Run: headless pygame with SDL's dummy video driver; simulated clock (each Clock.tick advances the game by its frame time, no real sleeping); random seed 0; keys injected as events and as key.get_pressed() state; mouse plan: one left click at the window centre at the start of phase 2, then a move to the lower-right quarter at the start of phase 3.
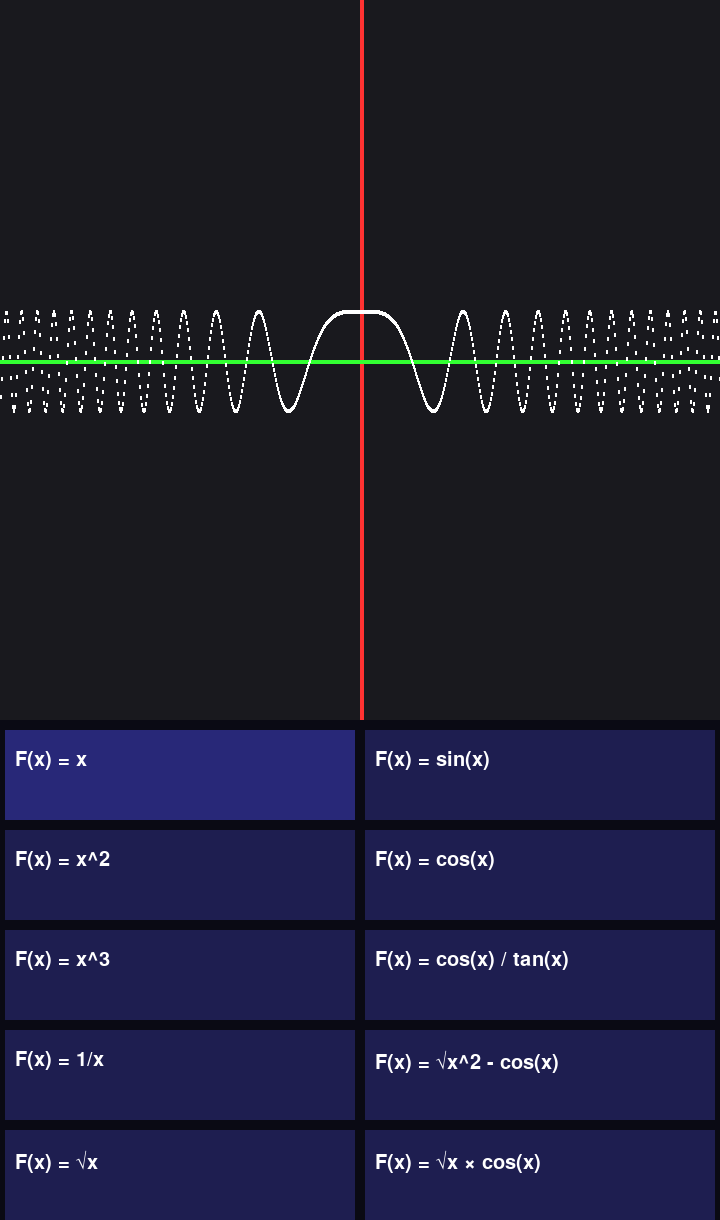
Frame 1 of 4 · flips 1–60 · no input
Frame 2 of 4 · flips 61–180 · clicked the window centre · tapped SPACE, RETURN · held RIGHT (→), D · screen unchanged from frame 1, image omitted
Frame 3 of 4 · flips 181–300 · moved the mouse to the lower-right quarter · held DOWN (↓), S · screen unchanged from frame 2, image omitted
Frame 4 of 4 · flips 301–420 · held LEFT (←), A, UP (↑), W · screen unchanged from frame 3, image omitted

The pygame program that drew these frames:

import pygame, math

pygame.init()
screen_width, screen_height = 720, 720
surface = pygame.display.set_mode((screen_width, screen_height+500))
font = pygame.font.SysFont("Arial", 30)
COLOR = {
	'R': (255,50,50),
	'G': (50,255,50),
	'B': (50,50,200),
	'W': (255,255,255)
}
# You can replace some of these functions with another one
func_exp, func, func_id = [
	"F(x) = x",
	"F(x) = x^2",
	"F(x) = x^3",
	"F(x) = 1/x",
	"F(x) = √x",
	"F(x) = √x^2",
	"F(x) = tan(x)",
	"F(x) = sin(x)",
	"F(x) = cos(x)",
	"F(x) = cos(x) / tan(x)",
	"F(x) = √x^2 - cos(x)",
	"F(x) = √x × cos(x)",
	"F(x) = √x*-2 × tan(x)",
	"F(x) = 1"
],[
	lambda x: math.cos(x**2*0.0006)*50,
	lambda x: x**2*0.005,
	lambda x: x**3*0.00005,
	lambda x: 1/x*10000,
	lambda x: math.sqrt(x)*10,
	lambda x: math.sqrt(x**2),
	lambda x: math.tan(x*0.05)*50,
	lambda x: math.sin(x*0.05)*50,
	lambda x: math.cos(x*0.05)*50,
	lambda x: math.cos(x*0.05)/math.tan(x*0.05)*50,
	lambda x: math.sqrt(x**2)-math.cos(x*0.1)*50,
	lambda x: (math.sqrt(x)*math.cos(x*0.2))*2,
	lambda x: math.sqrt(x*-2)*math.tan(x),
	lambda x: 50
],0

crd = []
for case in range(len(func_exp)):
	if case  < 7: x, y = 5, screen_height+(100*case)+10
	else: x, y = screen_width//2+5, screen_height+(100*(case-7))+10
	crd.append([x, y])
	
touched = False
mouse_pos = (0, 0)

# =============================


def calc_func(x):
	
	x = x-screen_width//2
	# ---------------------
	try: F_X = func[func_id](x)
	except: F_X = -10000
	# ---------------------
	return -F_X+(screen_height//2)


def draw():
	
	global func_id
	
	pygame.time.delay(1)
	
	rect = [
		pygame.Rect((screen_width//2, 0), (4, screen_height)),
		pygame.Rect((0, screen_height//2), (screen_width, 4)),
		pygame.Rect((0, screen_height), (screen_width, screen_height)),
	]
	
	surface.fill((25,25,30))
	surface.fill(COLOR['R'], rect[0])
	surface.fill(COLOR['G'], rect[1])
	
	coordinates = {}
	
	for x in range(0, screen_width+1):
		coordinates[x] = calc_func(x)
			
	for x,y in coordinates.items():
		surface.fill(COLOR['W'], pygame.Rect((x, y), (2, 4)))
		
	surface.fill((10,10,20), rect[2])
	
	for id in range(len(func_exp)):
		surface.fill((40, 40, 120) if func_id == id else (30, 30, 80), pygame.Rect((crd[id][0], crd[id][1]), (screen_width/2-10, 90)))
		surface.blit(font.render(func_exp[id], 1, COLOR['W']), (crd[id][0]+10, crd[id][1]+20))
		
		if touched and pygame.Rect((crd[id][0], crd[id][1]), (screen_width/2-10, 90)).collidepoint(mouse_pos):
			func_id = id
		
	pygame.display.update()


def run():
	
	global touched, mouse_pos
	
	for ev in pygame.event.get():
		if ev.type == pygame.QUIT:
			pygame.quit()
		elif ev.type == pygame.MOUSEBUTTONDOWN and not touched:
			touched = True
			mouse_pos = ev.pos
		elif ev.type == pygame.MOUSEBUTTONUP:
			touched = False
			
	draw()


# =============================

if __name__ == "__main__":
	
	while True: run()
